Dataset: data (GitHub, sunabove/ai_example). Classes: left, right, stop.

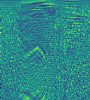
Label: right

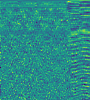
Label: left

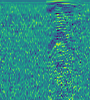
Label: right

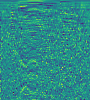
Label: left

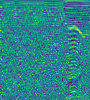
Label: stop

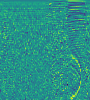
Label: stop
